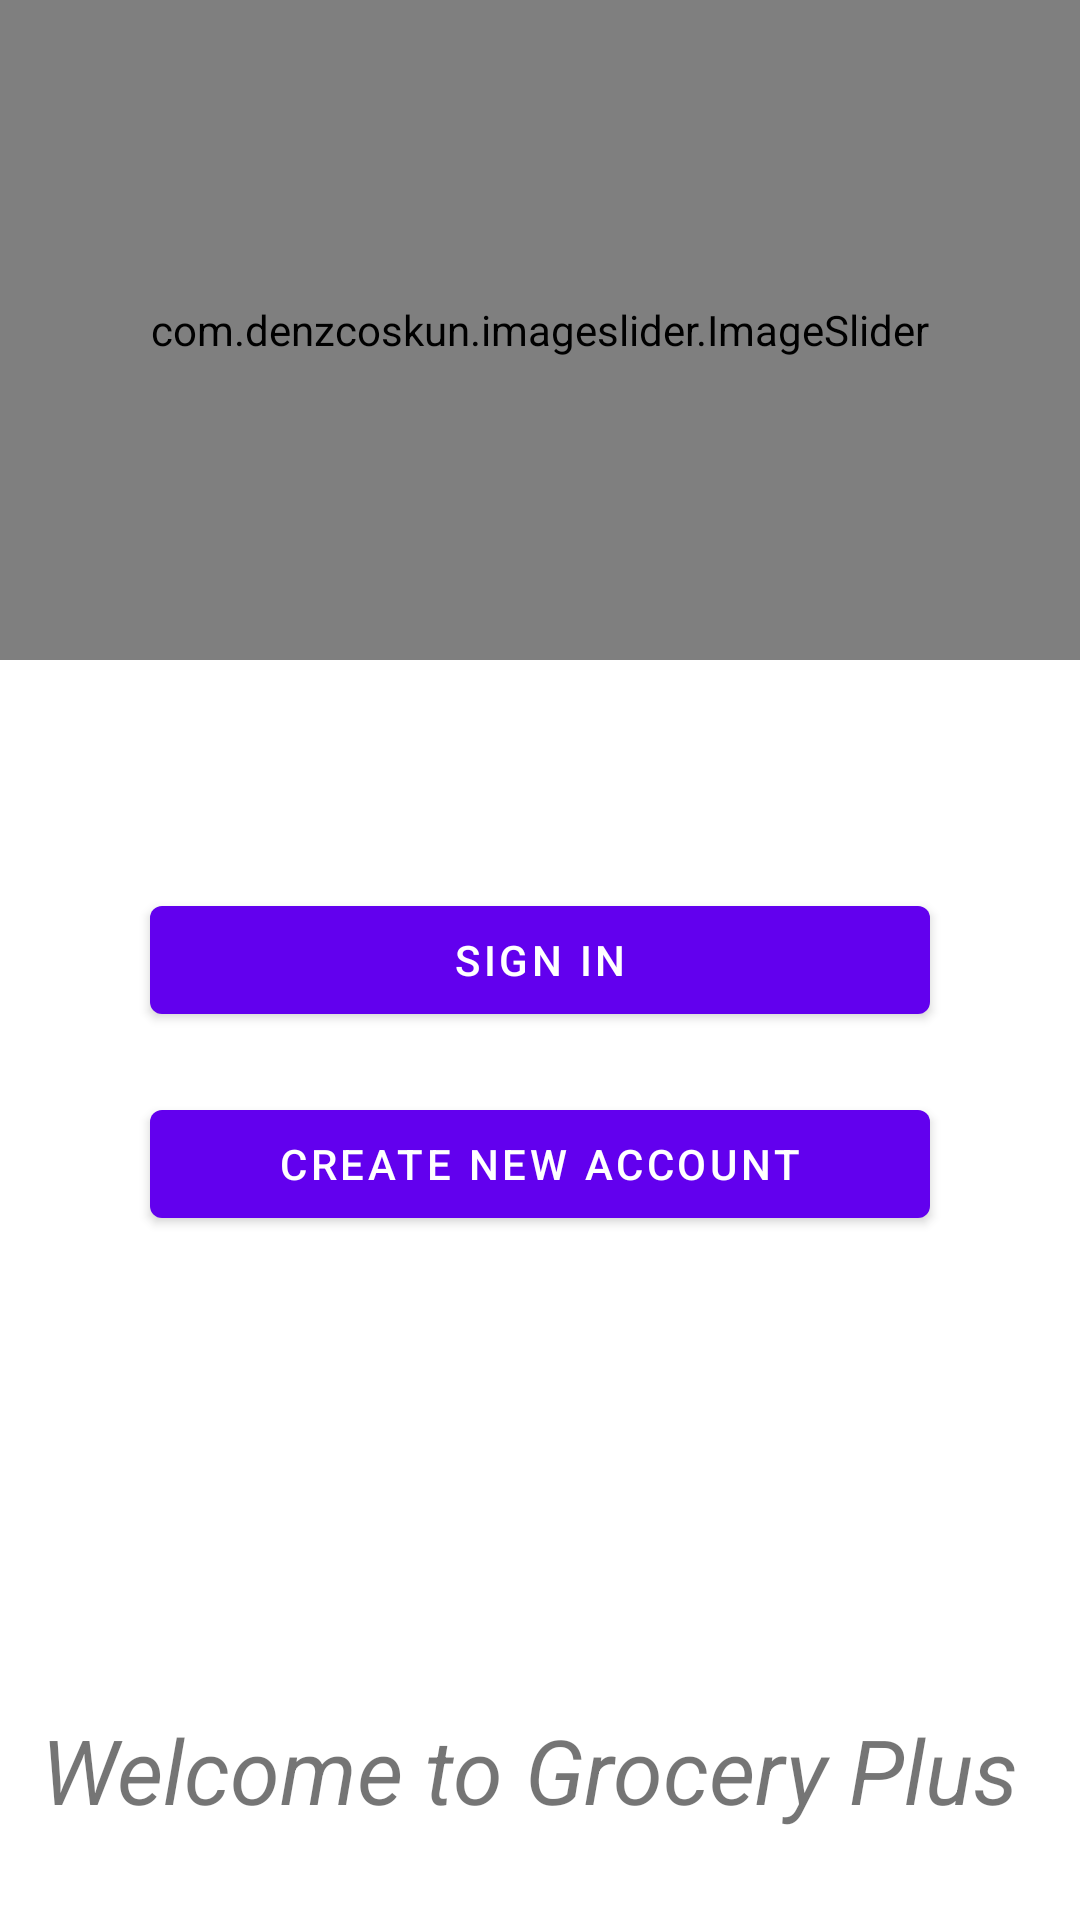

This screen was rendered from an Android layout file. Write that file and the resources it references.
<!-- AndroidManifest.xml: activity theme Theme.GroceryPlus.NoActionBar -->
<!-- res/layout/activity_main.xml -->
<?xml version="1.0" encoding="utf-8"?>
<RelativeLayout xmlns:android="http://schemas.android.com/apk/res/android"
    xmlns:app="http://schemas.android.com/apk/res-auto"
    xmlns:tools="http://schemas.android.com/tools"
    android:layout_width="match_parent"
    android:layout_height="match_parent"
    tools:context=".MainActivity"
    android:orientation="vertical">
    <com.denzcoskun.imageslider.ImageSlider
        android:id="@+id/image_slider"
        android:layout_width="match_parent"
        android:layout_height="220dp"
        app:iss_auto_cycle="true"
        app:iss_period="1000"
        app:iss_placeholder="@drawable/ic_launcher_foreground"
        app:iss_error_image="@drawable/ic_launcher_background"
        app:iss_delay="0"/>

    <Button
        android:id="@+id/signinbtnid"
        android:layout_width="match_parent"
        android:layout_height="wrap_content"
        android:layout_centerInParent="true"
        android:layout_marginLeft="50dp"
        android:layout_marginRight="50dp"
        android:text="Sign in"
        android:onClick="Signinbtnclicked"/>
    <Button
        android:id="@+id/btn2"
        android:layout_below="@id/signinbtnid"
        android:layout_width="match_parent"
        android:layout_marginTop="20dp"
        android:layout_height="wrap_content"
        android:text="Create new Account"
        android:layout_marginLeft="50dp"
        android:layout_marginRight="50dp"
        android:onClick="createnwaccpuntbtnclicked"
        />

    <ProgressBar
        android:id="@+id/progressbarid"
        android:layout_width="wrap_content"
        android:layout_height="wrap_content"
        android:layout_below="@id/btn2"
        android:layout_centerInParent="true"
        android:layout_marginTop="30dp" />
    <TextView
        android:layout_alignParentBottom="true"
        android:layout_width="match_parent"
        android:layout_height="wrap_content"
        android:text="Welcome to Grocery Plus "
        android:textStyle="italic"
        android:textAlignment="center"
        android:layout_marginBottom="30dp"
        android:textSize="30sp"/>

</RelativeLayout>
<!-- resources referenced by this layout -->
<resources>
  <style name="Theme.GroceryPlus.NoActionBar">
          <item name="windowActionBar">false</item>
          <item name="windowNoTitle">true</item>
      </style>
</resources>
